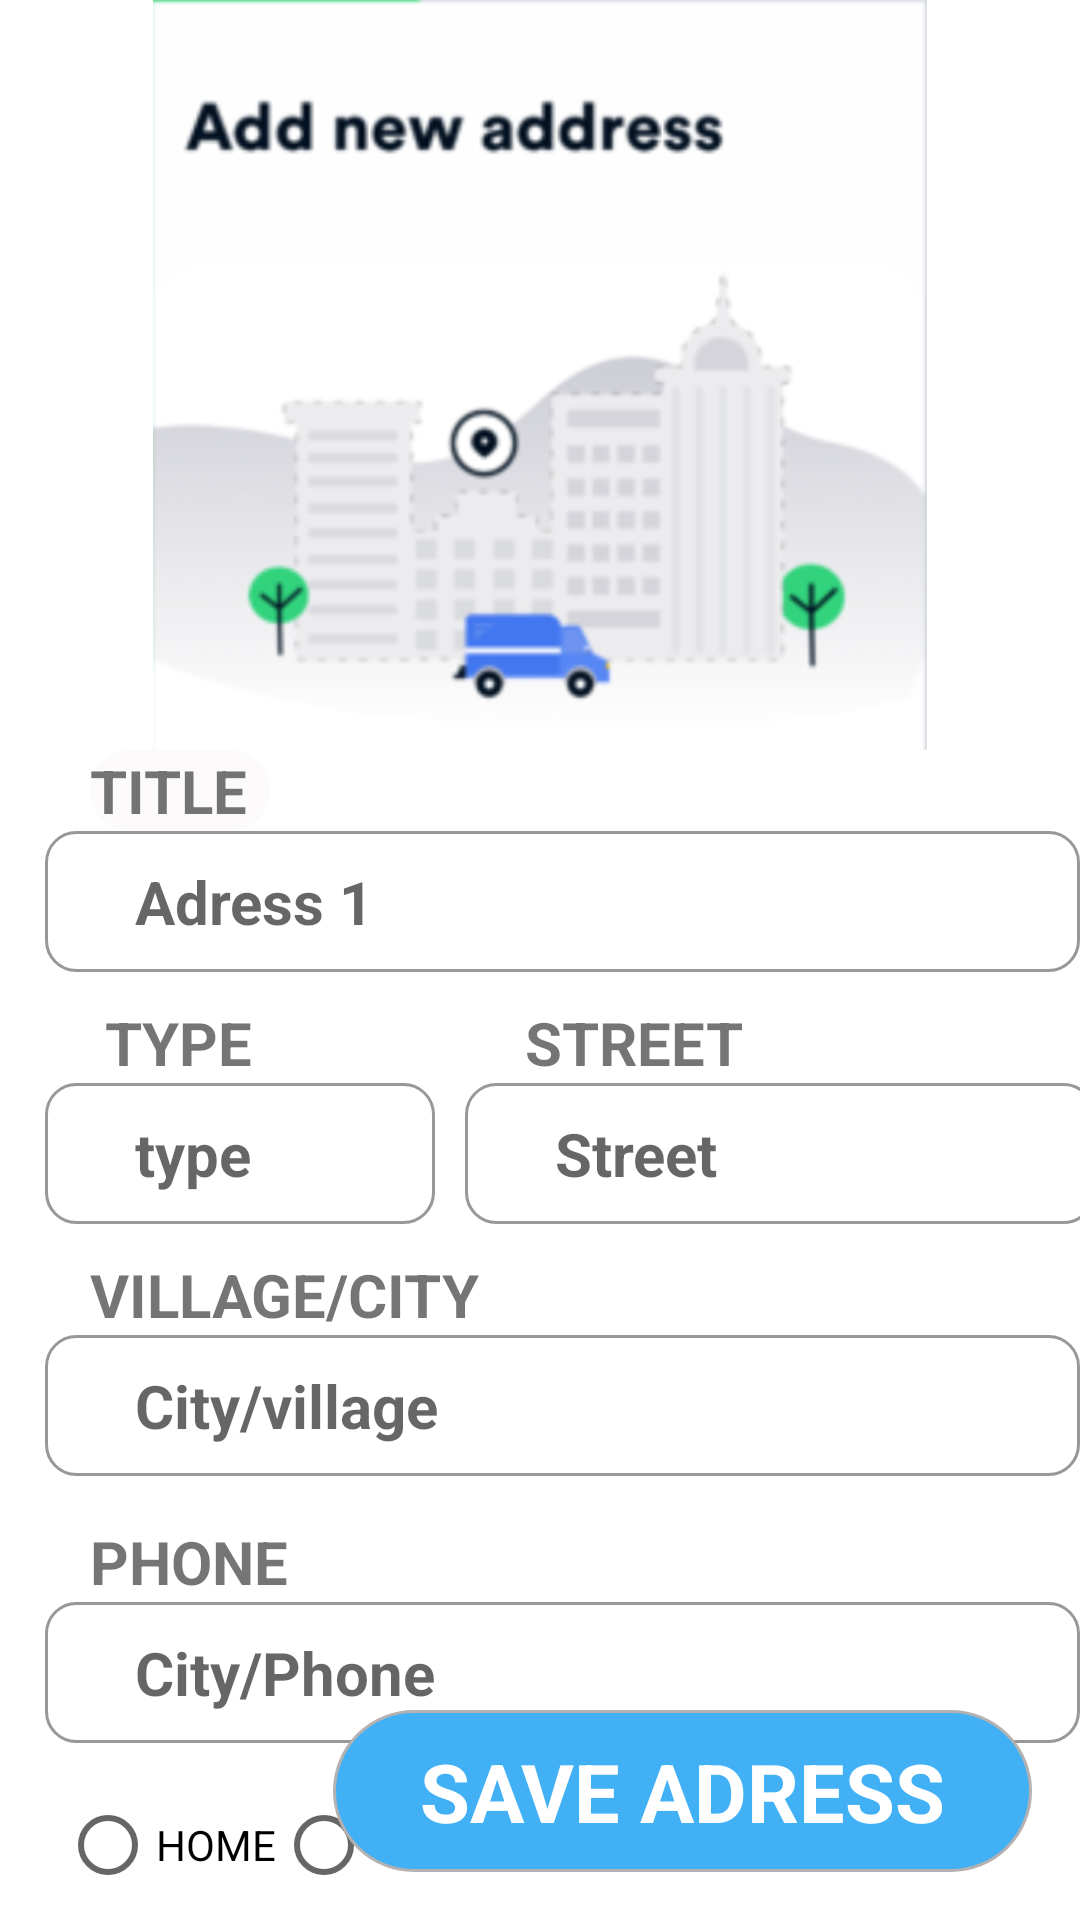

This screen was rendered from an Android layout file. Write that file and the resources it references.
<!-- AndroidManifest.xml: application theme Theme.ECOMMERCEAPP -->
<!-- res/layout/address_view.xml -->
<?xml version="1.0" encoding="utf-8"?>
<RelativeLayout xmlns:android="http://schemas.android.com/apk/res/android"
    android:layout_width="match_parent"
    android:layout_height="match_parent">

    <ImageView
        android:layout_width="match_parent"
        android:layout_height="250dp"
        android:src="@drawable/adress_img"
        android:id="@+id/addressImg"
        />
    <RelativeLayout
        android:layout_width="match_parent"
        android:layout_height="wrap_content"
        android:id="@+id/addressDet"
        android:layout_below="@+id/addressImg"

        >
        <TextView
            android:layout_width="60dp"
            android:layout_height="wrap_content"
            android:id="@+id/TitleText"
            android:textSize="20dp"
            android:textStyle="bold"
            android:text="TITLE"
            android:layout_marginLeft="30dp"
            android:background="@drawable/btn_border"

            />
        <RelativeLayout
            android:layout_width="350dp"
            android:layout_height="wrap_content"
            android:layout_below="@+id/TitleText"
            android:background="@drawable/my_border"
            android:id="@+id/titleAdressCont"
            android:padding="10dp"
            android:layout_marginLeft="15dp"
            >
            <EditText
                android:layout_width="wrap_content"
                android:layout_height="wrap_content"
                android:id="@+id/titleAdress"
                android:hint="Adress 1"
                android:textStyle="bold"
                android:textSize="20dp"
                android:layout_centerVertical="true"
                android:layout_marginLeft="20dp"
                android:background="@drawable/remove_default_border"
                />
        </RelativeLayout>
        <LinearLayout
            android:layout_width="wrap_content"
            android:layout_height="wrap_content"
            android:layout_below="@+id/titleAdressCont"
            android:layout_marginTop="10dp"
            android:orientation="horizontal"
            android:id="@+id/secondCont"
            >
              <LinearLayout
                  android:layout_width="wrap_content"
                  android:layout_height="wrap_content"
                  android:orientation="vertical"
                  android:layout_marginLeft="15dp"
                  >
                  <TextView
                      android:layout_width="wrap_content"
                      android:layout_height="wrap_content"
                      android:textSize="20dp"
                      android:textStyle="bold"
                      android:text="TYPE"
                      android:layout_marginLeft="20dp"
                      />
                  <RelativeLayout
                      android:layout_width="130dp"
                      android:layout_height="wrap_content"
                      android:background="@drawable/my_border"
                      android:padding="10dp"

                      >
                      <EditText
                          android:layout_width="wrap_content"
                          android:layout_height="wrap_content"
                          android:background="@drawable/remove_default_border"
                          android:hint="type"
                          android:textSize="20dp"
                          android:textStyle="bold"
                          android:layout_marginLeft="20dp"
                          android:id="@+id/addressType"
                          />
                  </RelativeLayout>

              </LinearLayout>
            <LinearLayout
                android:layout_width="wrap_content"
                android:layout_height="wrap_content"
                android:orientation="vertical"
                >
                <TextView
                    android:layout_width="wrap_content"
                    android:layout_height="wrap_content"
                    android:textSize="20dp"
                    android:textStyle="bold"
                    android:text="STREET"
                    android:layout_marginLeft="30dp"
                    />
                <RelativeLayout
                    android:layout_width="210dp"
                    android:layout_height="wrap_content"
                    android:background="@drawable/my_border"
                    android:layout_marginLeft="10dp"
                    android:padding="10dp"
                    >
                    <EditText
                        android:layout_width="wrap_content"
                        android:layout_height="wrap_content"
                        android:background="@drawable/remove_default_border"
                        android:hint="Street"
                        android:textSize="20dp"
                        android:textStyle="bold"
                        android:layout_marginLeft="20dp"
                        android:id="@+id/addrssStreet"
                        />
                </RelativeLayout>
            </LinearLayout>
        </LinearLayout>
       <RelativeLayout
           android:layout_width="wrap_content"
           android:layout_height="wrap_content"
           android:layout_below="@+id/secondCont"
           android:layout_marginTop="10dp"
           android:id="@+id/thirdCont"
           >
           <TextView
               android:layout_width="wrap_content"
               android:layout_height="wrap_content"
               android:id="@+id/cityText"
               android:textSize="20dp"
               android:textStyle="bold"
               android:text="VILLAGE/CITY"
               android:layout_marginLeft="30dp"


               />
           <RelativeLayout
               android:layout_width="350dp"
               android:layout_height="wrap_content"
               android:layout_below="@+id/cityText"
               android:background="@drawable/my_border"
               android:id="@+id/cityCont"
               android:padding="10dp"
               android:layout_marginLeft="15dp"
               >
               <EditText
                   android:layout_width="wrap_content"
                   android:layout_height="wrap_content"
                   android:id="@+id/city"
                   android:hint="City/village"
                   android:textStyle="bold"
                   android:textSize="20dp"
                   android:layout_centerVertical="true"
                   android:layout_marginLeft="20dp"
                   android:background="@drawable/remove_default_border"
                   />
           </RelativeLayout>

       </RelativeLayout>
        <RelativeLayout
            android:layout_width="wrap_content"
            android:layout_height="wrap_content"
            android:layout_below="@+id/thirdCont"
            android:id="@+id/firthCont"
            android:layout_marginTop="15dp"
            >

                <TextView
                    android:layout_width="wrap_content"
                    android:layout_height="wrap_content"
                    android:id="@+id/phoneText"
                    android:textSize="20dp"
                    android:textStyle="bold"
                    android:text="PHONE"
                    android:layout_marginLeft="30dp"

                    />
                <RelativeLayout
                    android:layout_width="350dp"
                    android:layout_height="wrap_content"
                    android:layout_below="@+id/phoneText"
                    android:background="@drawable/my_border"
                    android:id="@+id/phoneCont"
                    android:padding="10dp"
                    android:layout_marginLeft="15dp"
                    >
                    <EditText
                        android:layout_width="wrap_content"
                        android:layout_height="wrap_content"
                        android:id="@+id/phone"
                        android:hint="City/Phone"
                        android:textStyle="bold"
                        android:textSize="20dp"
                        android:layout_centerVertical="true"
                        android:layout_marginLeft="20dp"
                        android:background="@drawable/remove_default_border"
                        />

            </RelativeLayout>
        </RelativeLayout>
    </RelativeLayout>
    <RadioGroup
        android:layout_width="wrap_content"
        android:layout_height="wrap_content"
        android:id="@+id/radioGrp"
        android:layout_below="@+id/addressDet"
        android:layout_marginTop="10dp"
        android:orientation="horizontal"
        android:layout_marginLeft="20dp"
        >
          <RadioButton
              android:layout_width="wrap_content"
              android:layout_height="wrap_content"
              android:text="HOME"
              android:id="@+id/homeRadio"
              />
         <RadioButton
             android:layout_width="wrap_content"
             android:layout_height="wrap_content"
             android:text="WORK"
             android:id="@+id/workRadio"
             />

    </RadioGroup>
    <TextView
        android:layout_width="wrap_content"
        android:layout_height="wrap_content"
        android:layout_below="@+id/radioGrp"
        android:layout_marginTop="15dp"
        android:layout_centerHorizontal="true"
        android:textColor="#f22233"
        android:textSize="17dp"
        android:visibility="gone"
        android:id="@+id/warning"
        />
    <RelativeLayout
        android:layout_width="match_parent"
        android:layout_height="wrap_content"
        android:layout_alignParentBottom="true"
        android:layout_marginRight="15dp"
        >
          <ImageView
              android:layout_width="50dp"
              android:layout_height="50dp"
              android:id="@+id/backAddress"
              android:src="@drawable/ic_back"
              android:layout_marginLeft="20dp"
              android:layout_marginBottom="15dp"
              />
           <RelativeLayout
               android:layout_width="275dp"
               android:layout_height="wrap_content"
               android:layout_toRightOf="@+id/backAddress"
               android:layout_marginLeft="40dp"
               android:background="@drawable/border_address_btn"
               android:layout_marginBottom="15dp"
               android:id="@+id/saveAdress"
               >
                <TextView
                    android:layout_width="wrap_content"
                    android:layout_height="wrap_content"
                    android:layout_centerInParent="true"
                    android:textSize="27dp"
                    android:textStyle="bold"
                    android:textAllCaps="false"
                     android:text="SAVE ADRESS"
                    android:textColor="@color/white"
                    />
           </RelativeLayout>
    </RelativeLayout>
</RelativeLayout>
<!-- resources referenced by this layout -->
<resources>
  <!-- drawable adress_img: png bitmap (drawable-v24, 70054 bytes) -->
  <!-- drawable border_address_btn (drawable) -->
  <?xml version="1.0" encoding="utf-8"?>
  <layer-list xmlns:android="http://schemas.android.com/apk/res/android" >
      <item
          android:bottom="1dp"
          android:left="1dp"
          android:right="1dp"
          android:top="1dp">
          <shape android:shape="rectangle" >
              <stroke
                  android:width="1dp"
                  android:color="#b3b1b1" />
  
              <solid
                  android:width="1dp"
                  android:color="#42b0f5" >
              </solid>
  
              <padding android:left="10dp"
                  android:right="10dp"
                  android:top="10dp"
                  android:bottom="10dp" />
              <corners
                  android:radius="50dp"
                  />
          </shape>
      </item>
  
  </layer-list>
  <!-- drawable btn_border (drawable) -->
  <?xml version="1.0" encoding="utf-8"?>
  <shape xmlns:android="http://schemas.android.com/apk/res/android"
      android:shape="rectangle" >
  
      
       <solid
           android:color="#fcfafa"
           >
  
       </solid>
  
      
      <stroke
          android:width="1dp"
          android:color="#fcfafa" >
      </stroke>
  
      
      <corners
          android:radius="20dp"   >
      </corners>
  
  </shape>
  <!-- drawable my_border (drawable) -->
  <?xml version="1.0" encoding="utf-8"?>
  <shape xmlns:android="http://schemas.android.com/apk/res/android"
      android:shape="rectangle" >
  
      
  
  
      
      <stroke
          android:width="1dp"
          android:color="#999897" >
      </stroke>
  
      
      <corners
          android:radius="10dp"   >
      </corners>
  
  </shape>
  <!-- drawable remove_default_border (drawable) -->
  <?xml version="1.0" encoding="utf-8"?>
  <shape xmlns:android="http://schemas.android.com/apk/res/android"
      android:shape="rectangle" >
  
      
  
  
      
      <stroke
          android:width="1dp"
          android:color="@color/white" >
      </stroke>
  
      
      <corners
          android:radius="10dp"   >
      </corners>
  
  </shape>
  <style name="Theme.ECOMMERCEAPP" parent="Theme.MaterialComponents.DayNight.NoActionBar">
          
          <item name="colorPrimary">@color/purple_500</item>
          <item name="colorPrimaryVariant">@color/purple_700</item>
          <item name="colorOnPrimary">@color/white</item>
          
          <item name="colorSecondary">@color/teal_200</item>
          <item name="colorSecondaryVariant">@color/teal_700</item>
          <item name="colorOnSecondary">@color/black</item>
          
          <item name="android:statusBarColor">?attr/colorPrimaryVariant</item>
          
      </style>
  <!-- not gathered from this repository: default colours our renderer supplied (Android Studio template values) -->
  <color name="purple_500">#FF6200EE</color>
  <color name="purple_700">#FF3700B3</color>
  <color name="teal_200">#FF03DAC5</color>
  <color name="teal_700">#FF018786</color>
  <color name="black">#FF000000</color>
  <color name="white">#FFFFFFFF</color>
</resources>
